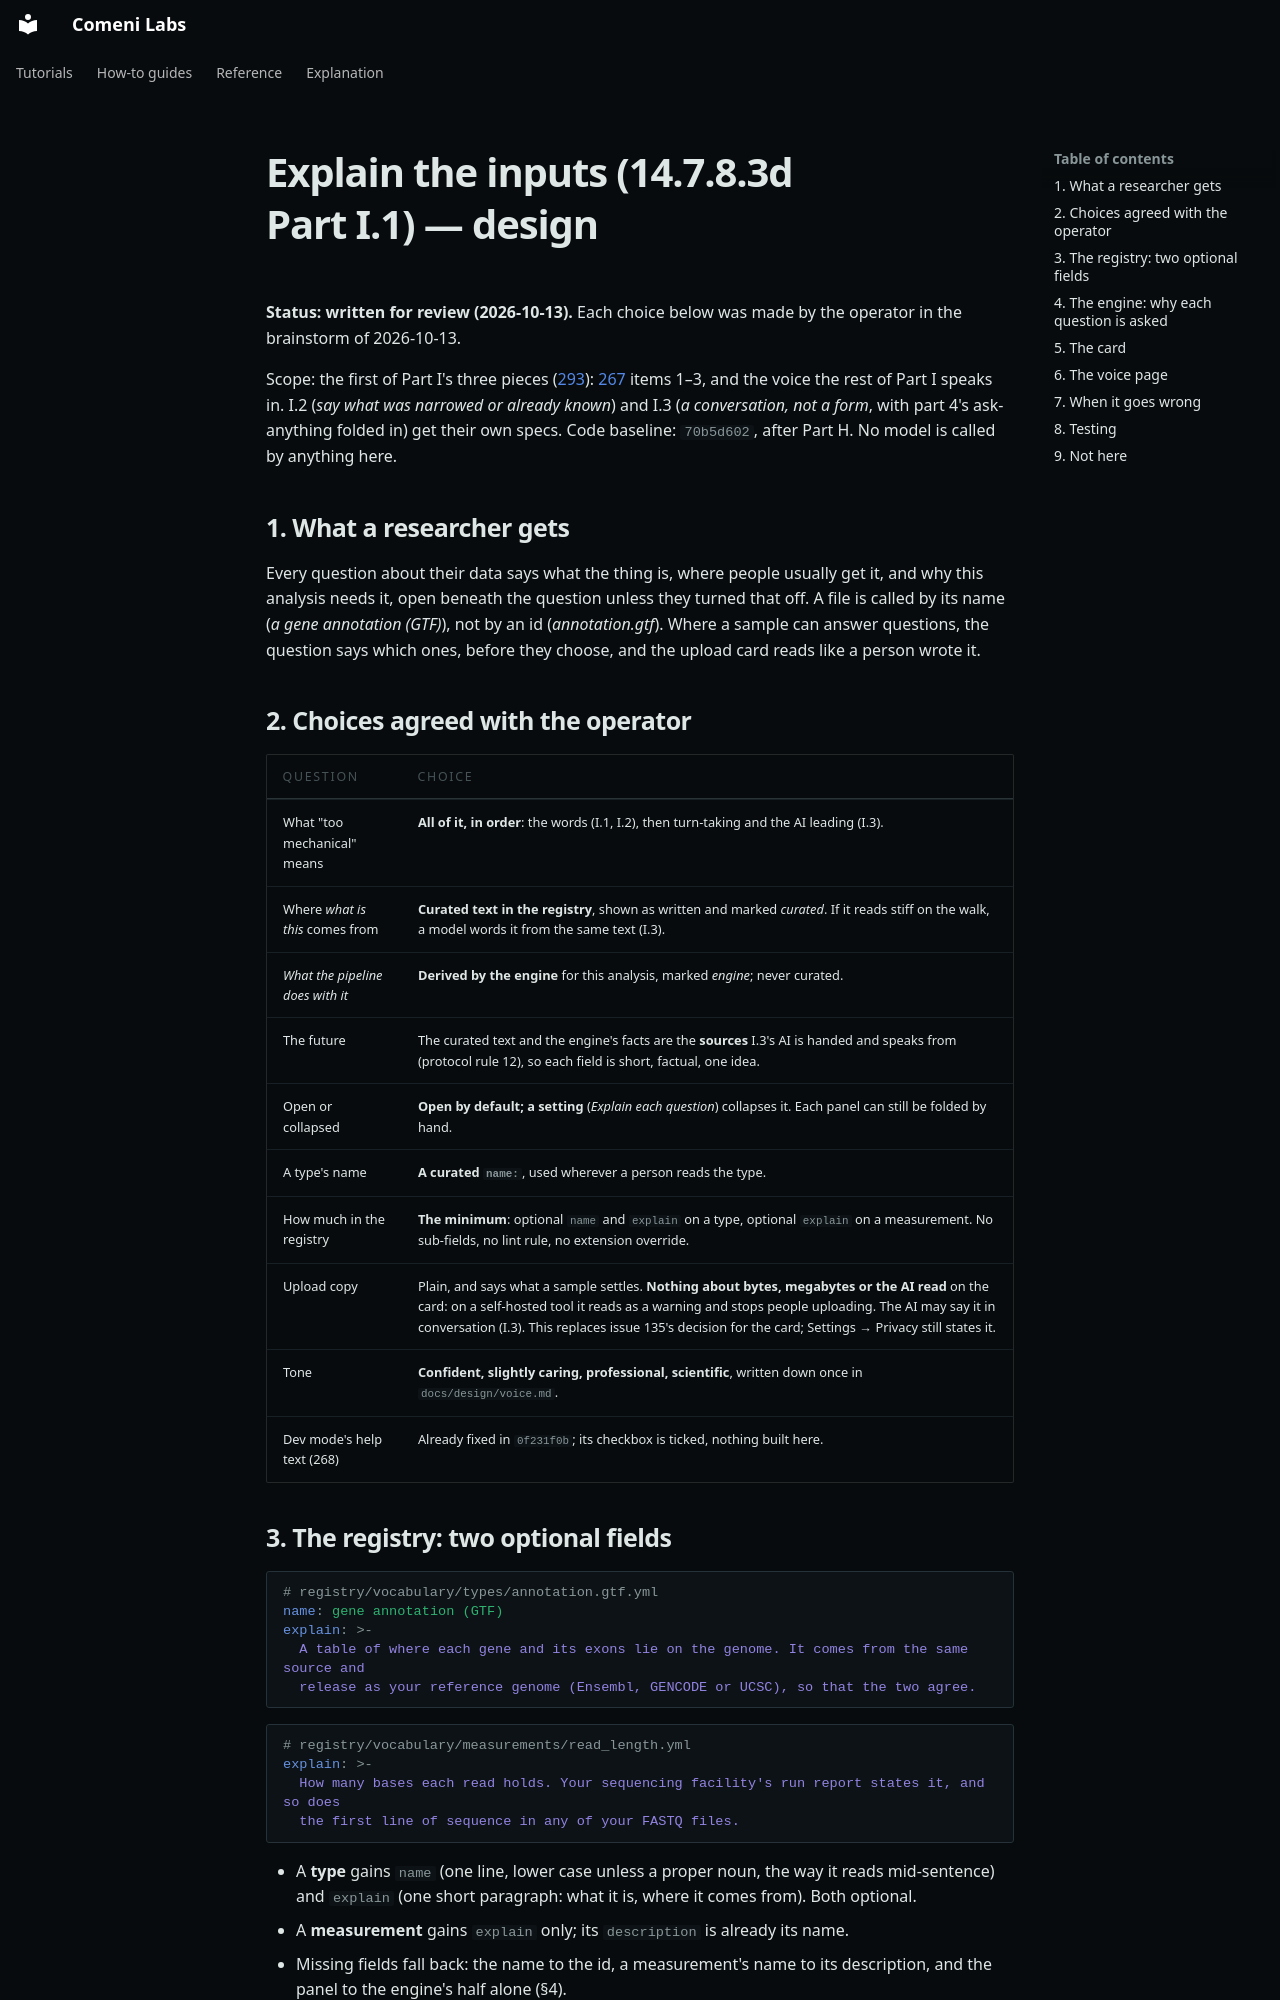

repository: comeni-project/Comeni-Labs · page: superpowers/specs/2026-10-13-part-i1-explain-the-inputs-design/index.html · generator: mkdocs

# Explain the inputs (14.7.8.3d Part I.1) — design

**Status: written for review (2026-10-13).**
Each choice below was made by the operator in the brainstorm of 2026-10-13.

Scope: the first of Part I's three pieces ([293](https://github.com/comeni-project/Comeni-Labs/issues/293)):
[267](https://github.com/comeni-project/Comeni-Labs/issues/267) items 1–3, and the voice the rest
of Part I speaks in. I.2 (*say what was narrowed or already known*) and I.3 (*a conversation, not a
form*, with part 4's ask-anything folded in) get their own specs. Code baseline: `70b5d602`, after
Part H. No model is called by anything here.

## 1. What a researcher gets

Every question about their data says what the thing is, where people usually get it, and why this
analysis needs it, open beneath the question unless they turned that off. A file is called by its
name (*a gene annotation (GTF)*), not by an id (*annotation.gtf*). Where a sample can answer
questions, the question says which ones, before they choose, and the upload card reads like a
person wrote it.

## 2. Choices agreed with the operator

| Question | Choice |
|---|---|
| What "too mechanical" means | **All of it, in order**: the words (I.1, I.2), then turn-taking and the AI leading (I.3). |
| Where *what is this* comes from | **Curated text in the registry**, shown as written and marked *curated*. If it reads stiff on the walk, a model words it from the same text (I.3). |
| *What the pipeline does with it* | **Derived by the engine** for this analysis, marked *engine*; never curated. |
| The future | The curated text and the engine's facts are the **sources** I.3's AI is handed and speaks from (protocol rule 12), so each field is short, factual, one idea. |
| Open or collapsed | **Open by default; a setting** (*Explain each question*) collapses it. Each panel can still be folded by hand. |
| A type's name | **A curated `name:`**, used wherever a person reads the type. |
| How much in the registry | **The minimum**: optional `name` and `explain` on a type, optional `explain` on a measurement. No sub-fields, no lint rule, no extension override. |
| Upload copy | Plain, and says what a sample settles. **Nothing about bytes, megabytes or the AI read** on the card: on a self-hosted tool it reads as a warning and stops people uploading. The AI may say it in conversation (I.3). This replaces issue 135's decision for the card; Settings → Privacy still states it. |
| Tone | **Confident, slightly caring, professional, scientific**, written down once in `docs/design/voice.md`. |
| Dev mode's help text (268) | Already fixed in `0f231f0b`; its checkbox is ticked, nothing built here. |
